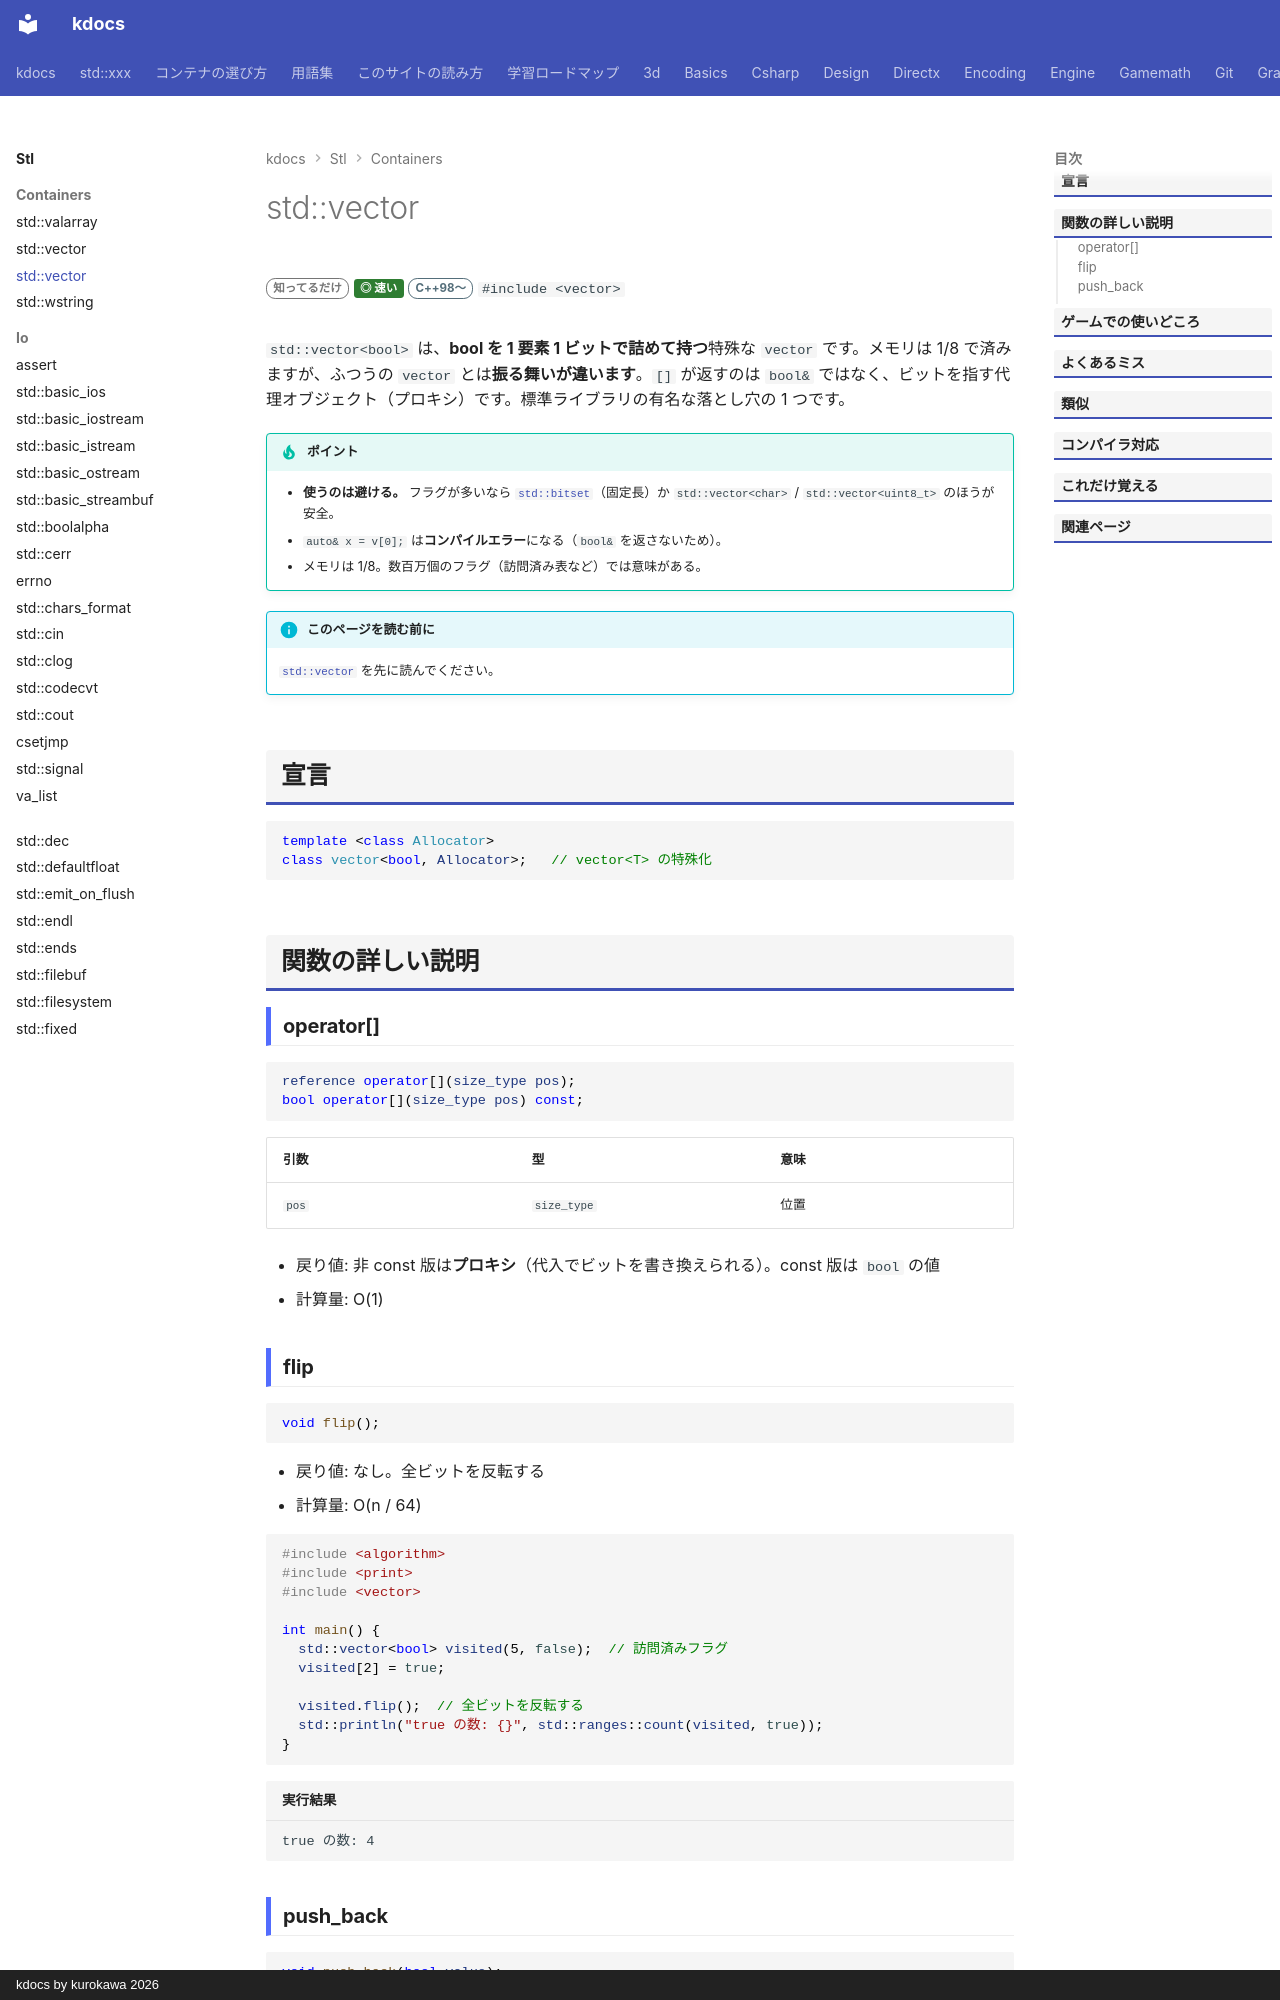

repository: qwzxdf/kdocs · page: stl/containers/vector_bool/index.html · generator: mkdocs · copyright: kdocs by kurokawa 2026

---
title: std::vector<bool>
summary: "bool を 1 ビットずつに詰める、vector の特殊版。ふつうの vector とは別物。"
order: 24
tags:
  - コンテナ
---

# std::vector<bool>

<div class="page-badges" markdown>
<span class="rank rank-rare">知ってるだけ</span>
<span class="perf perf-4">◎ 速い</span>
<span class="ver ver-11">C++98〜</span>
`#include <vector>`
</div>

`std::vector<bool>` は、**bool を 1 要素 1 ビットで詰めて持つ**特殊な `vector` です。メモリは 1/8 で済みますが、ふつうの `vector` とは**振る舞いが違います**。`[]` が返すのは `bool&` ではなく、ビットを指す代理オブジェクト（プロキシ）です。標準ライブラリの有名な落とし穴の 1 つです。

!!! tip "ポイント"
    - <strong>使うのは避ける。</strong> フラグが多いなら [`std::bitset`](bitset.md)（固定長）か `std::vector<char>` / `std::vector<uint8_t>` のほうが安全。
    - `auto& x = v[0];` は**コンパイルエラー**になる（`bool&` を返さないため）。
    - メモリは 1/8。数百万個のフラグ（訪問済み表など）では意味がある。

!!! info "このページを読む前に"
    [`std::vector`](vector.md) を先に読んでください。

## 宣言

```cpp
template <class Allocator>
class vector<bool, Allocator>;   // vector<T> の特殊化
```

## 関数の詳しい説明

### operator[] {#operator_at}

```cpp
reference operator[](size_type pos);
bool operator[](size_type pos) const;
```

| 引数 | 型 | 意味 |
| --- | --- | --- |
| `pos` | `size_type` | 位置 |

- 戻り値: 非 const 版は**プロキシ**（代入でビットを書き換えられる）。const 版は `bool` の値
- 計算量: O(1)
